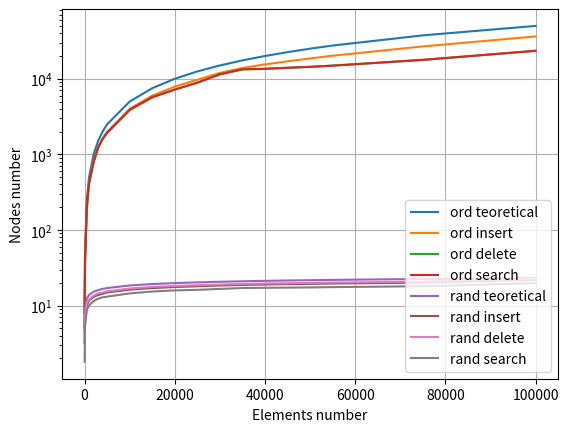

The matplotlib source for this figure: (Note: this script raises an exception after producing the figure.)
from math import log2
import matplotlib.pyplot as plt
import numpy as np



elems = [10, 100, 500, 1000, 2000, 3000, 4000, 5000, 10000, 15000, 20000, 25000, 30000, 35000, 40000, 45000, 50000, 55000, 75000, 100000]


#ord
ord_teor = elems[0:len(elems)]
for i in range(len(elems)):
    ord_teor[i] = elems[i]/2 
ord_insert = [7.2, 43.92, 201.28, 413.406, 826.291, 1241.19, 1625.02, 1971.19, 4007.02, 5989, 7870, 9710, 11962, 13907, 15485, 17020, 18550, 20185, 26774, 36284]
ord_delete = [8, 33.64, 200, 416, 798, 1217, 1610, 1912, 3843, 5721, 7199, 8878, 11509, 13316, 13506, 13956, 14419, 14917, 17768, 23369]
ord_search = [5.2, 40, 199, 417, 782, 1220, 1597, 1947, 3895, 5670, 7205, 8888, 11404, 13332, 13554, 13982, 14347, 14919, 17781, 23482]


#random
rand_teor = elems[0:len(elems)]
for i in range(len(elems)):
    rand_teor[i] = 1.39*log2(elems[i]) 
rand_insert = [3.2, 6.84, 10.184, 11.694, 13.031, 13.8313, 14.3105, 14.9128, 16.2404, 17.0663, 17.6034, 18.0371, 18.4489, 18.7731, 19.0023, 19.2275, 19.4015, 19.5915, 20.144, 21.9524]
rand_delete = [3.2, 7.6, 10.888, 12.068, 13.523, 14.5473, 14.922, 15.484, 16.8266, 17.6803, 18.2203, 18.661, 19.0183, 19.3561, 19.5999, 19.7823, 19.9997, 20.1597, 20.7794, 22.581]
rand_search = [1.8, 5.28, 8.752, 10.098, 11.504, 12.3333, 12.884, 13.1496, 14.5094, 15.344, 15.9039, 16.1689, 16.6319, 17.0922, 17.2025, 17.3019, 17.4042, 17.5619, 18.0477, 19.8509]

fig = plt.figure()
plt.ylabel('Nodes number')
plt.xlabel('Elements number')
plt.semilogy(elems, ord_teor, label='ord teoretical')
plt.semilogy(elems, ord_insert, label='ord insert')
plt.semilogy(elems, ord_delete, label='ord delete')
plt.semilogy(elems, ord_search, label='ord search')
plt.semilogy(elems, rand_teor, label='rand teoretical')
plt.semilogy(elems, rand_insert, label='rand insert')
plt.semilogy(elems, rand_delete, label='rand delete')
plt.semilogy(elems, rand_search, label='rand search')
plt.grid()
plt.legend(loc='lower right')
plt.savefig('images/performance.png')

